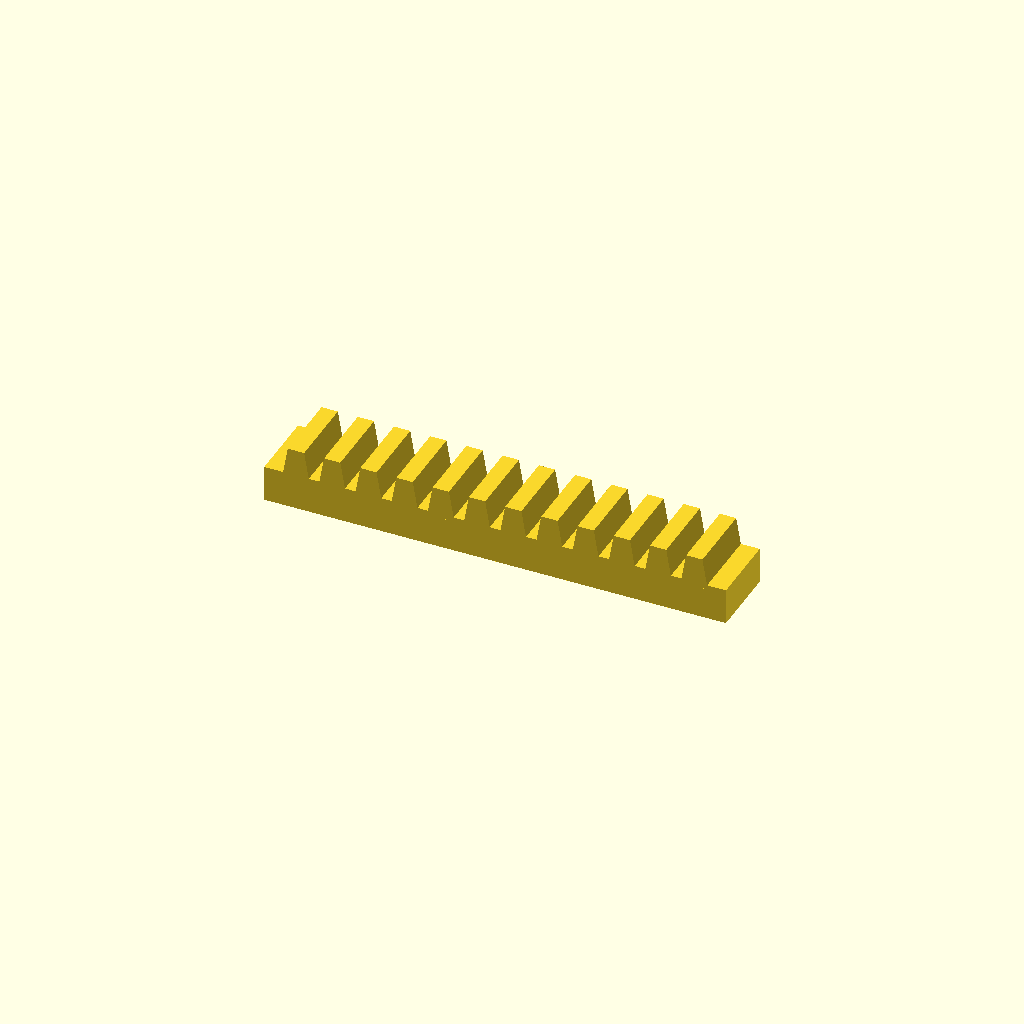
Cell 1: the model at its default parameters.
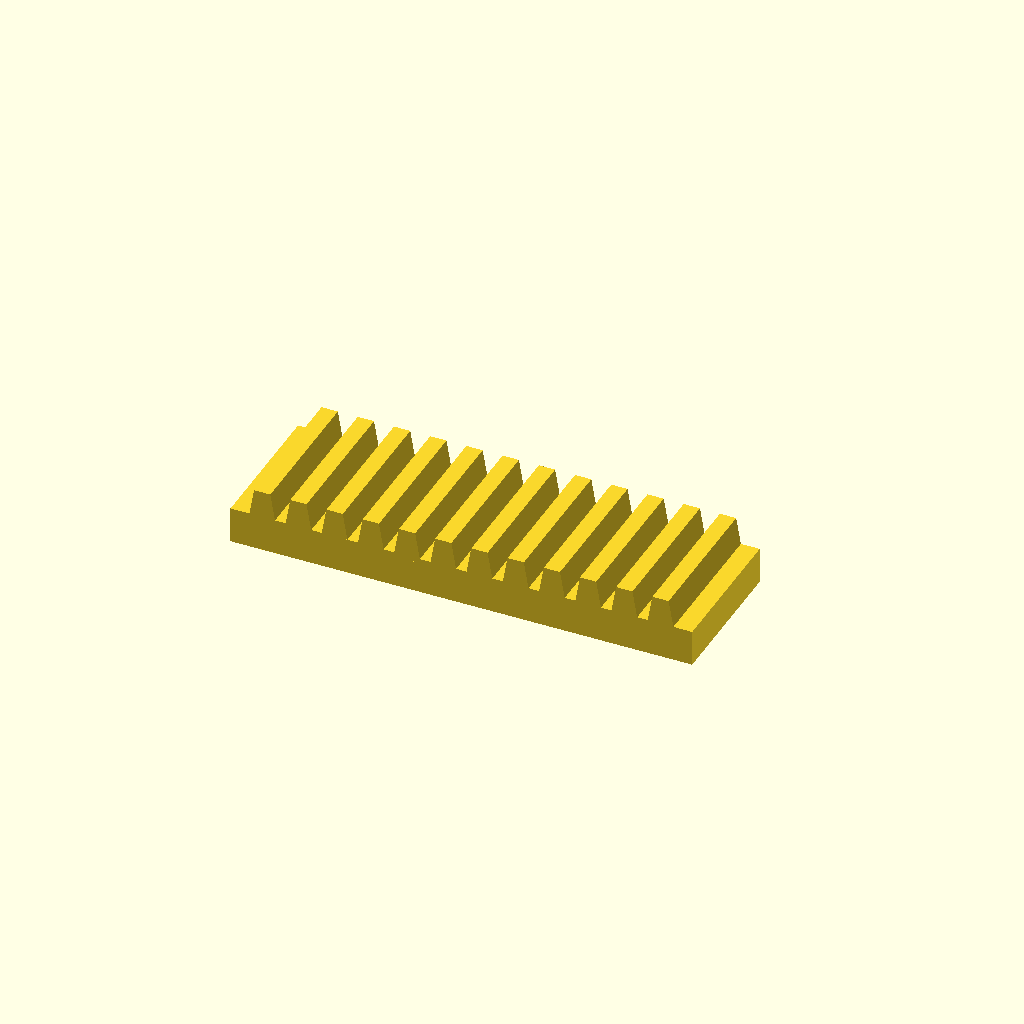
Cell 2: the same model with bar_w = 32.
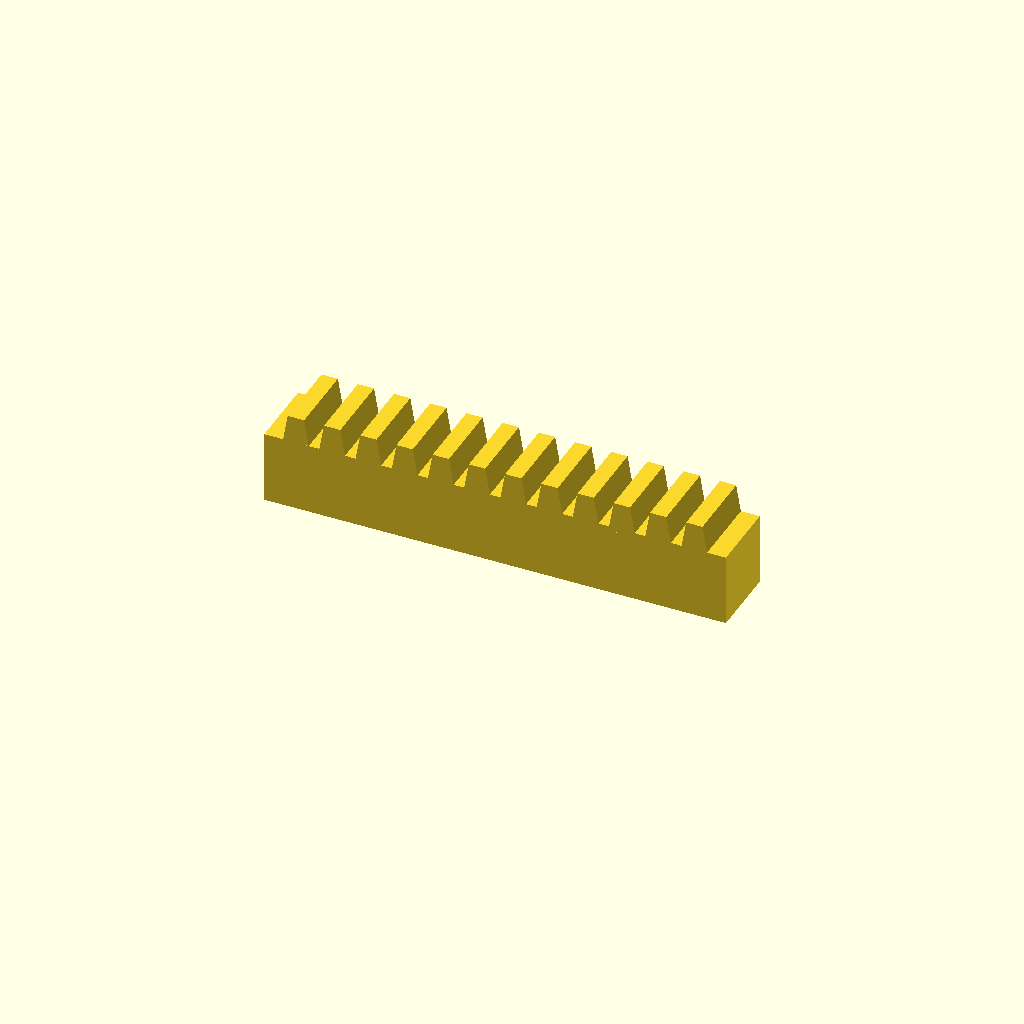
Cell 3 — bar_h set to 16, the other parameters unchanged.
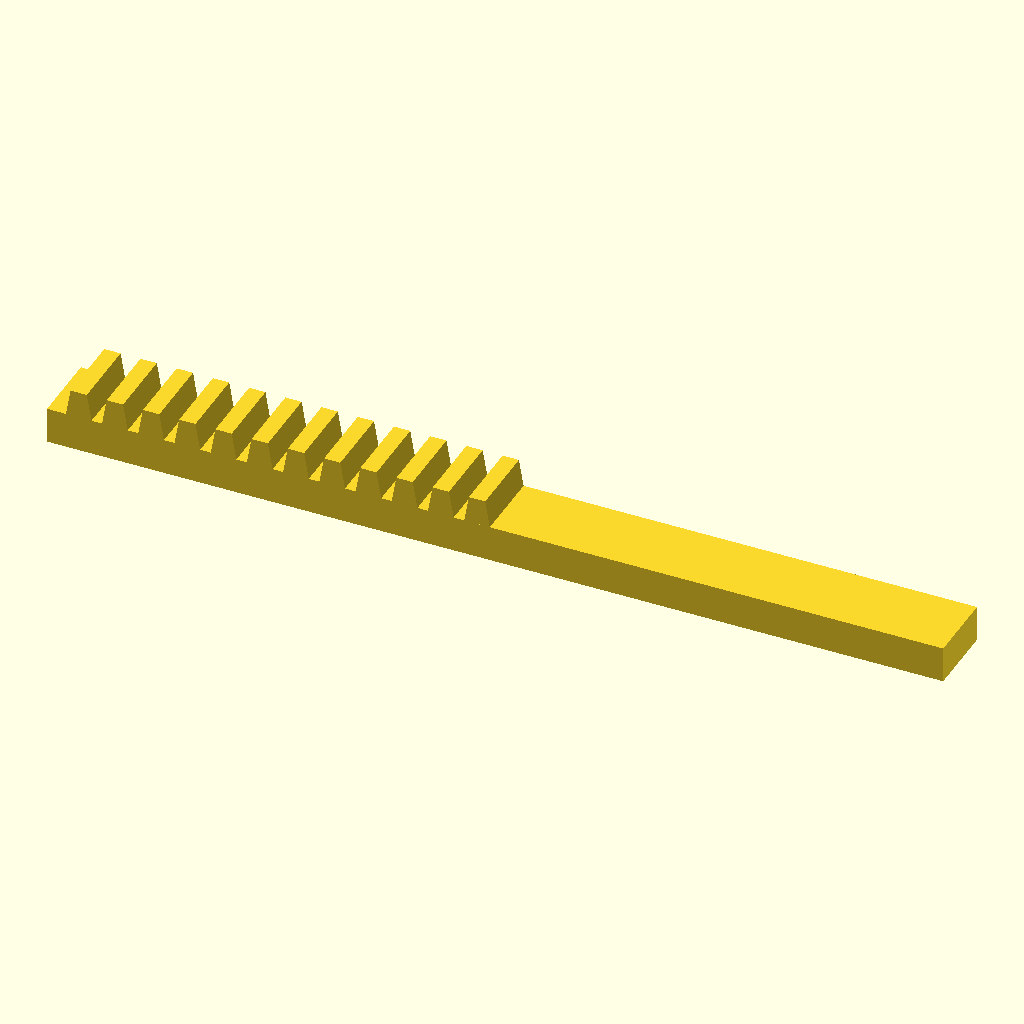
Cell 4: teeth = 24 (everything else at default).
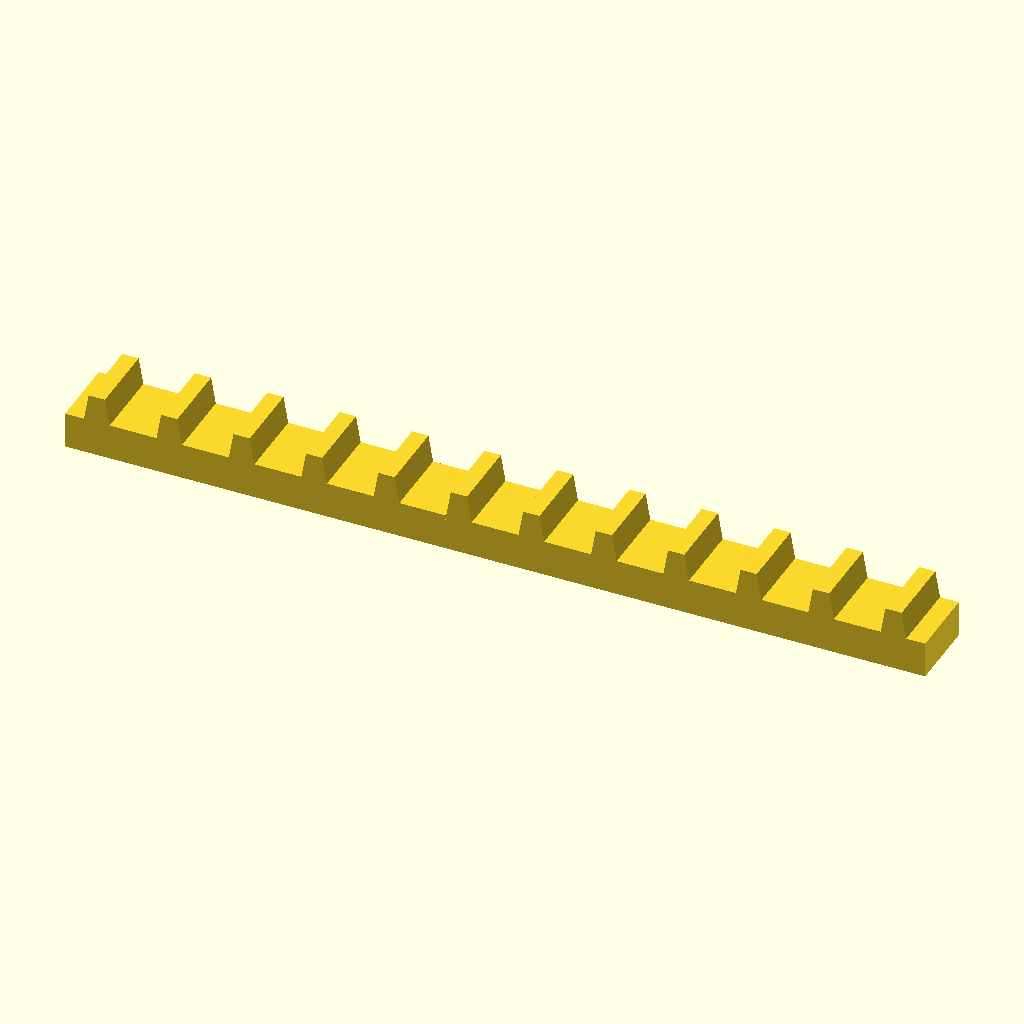
Cell 5 — pitch set to 16, the other parameters unchanged.
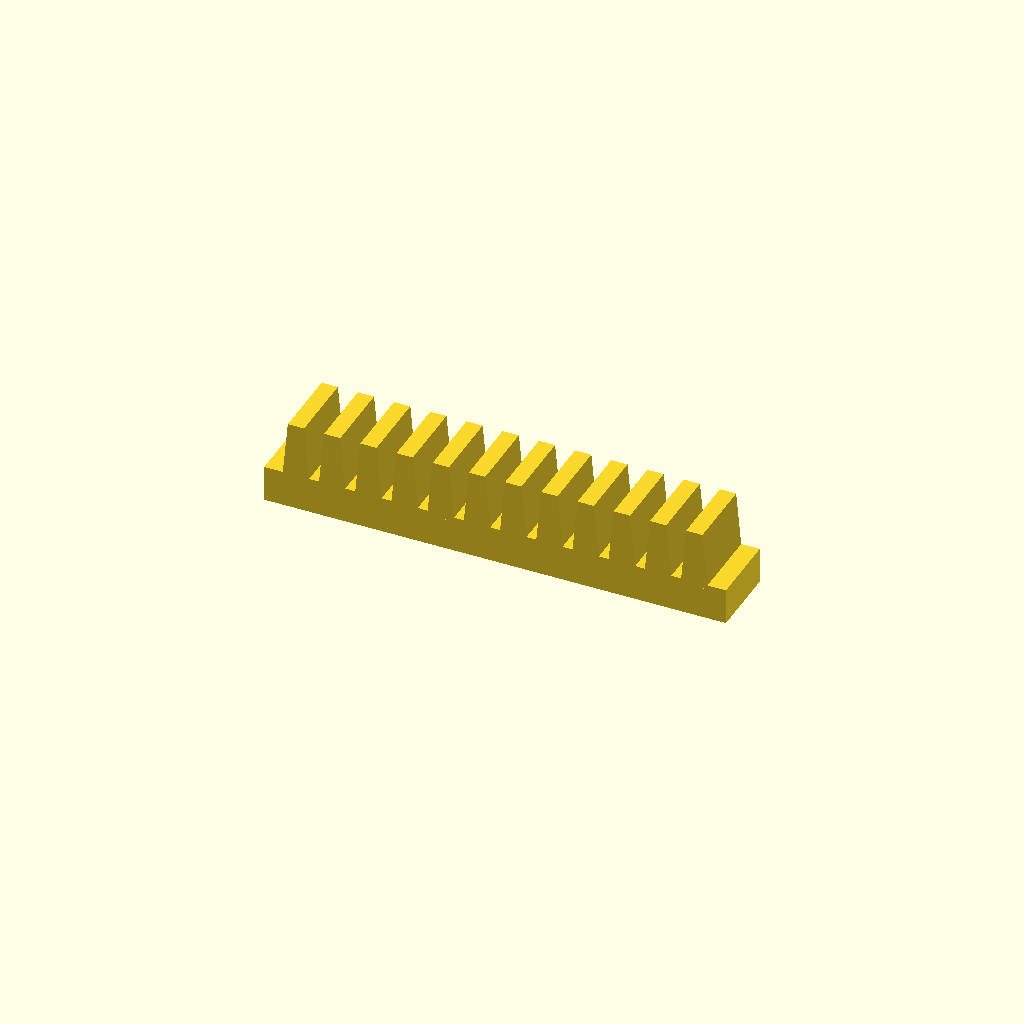
Cell 6: tooth_h = 12 (everything else at default).
One fixed orthographic camera (rotation 55°, 0°, 25°; colour scheme Cornfield) for every cell.
OpenSCAD source file optional_data/data/place1/rackbars/part_0154.scad:
$fn = 32;

// ----------------------------------------------------------------------
// Toothed rack, 12 teeth
// 8 mm pitch, 6 mm teeth
// ----------------------------------------------------------------------

// --- parameters (mm) ---
bar_w = 16;     // bar width (Y)
bar_h = 8;      // bar height (Z)
teeth = 12;     // number of teeth
pitch = 8;      // tooth pitch
tooth_h = 6;    // tooth height above the bar
root_w = 6;     // tooth width at the root
crest_w = 3.6;  // tooth width at the crest

// --- derived feature positions (mm) ---
span = (teeth - 1) * pitch;  // = 88   distance between the outer teeth
bar_l = span + root_w + 8;   // = 102   bar length: teeth plus 4 mm at each end
tooth_x = -span / 2;         // = -44   X of the first tooth
height = bar_h + tooth_h;    // = 14   overall height
feature_centers = [
  [tooth_x + 0 * pitch, -bar_w / 2],
  [tooth_x + 1 * pitch, -bar_w / 2],
  [tooth_x + 2 * pitch, -bar_w / 2],
  [tooth_x + 3 * pitch, -bar_w / 2],
  [tooth_x + 4 * pitch, -bar_w / 2],
  [tooth_x + 5 * pitch, -bar_w / 2],
  [tooth_x + 6 * pitch, -bar_w / 2],
  [tooth_x + 7 * pitch, -bar_w / 2],
  [tooth_x + 8 * pitch, -bar_w / 2],
  [tooth_x + 9 * pitch, -bar_w / 2],
  [tooth_x + 10 * pitch, -bar_w / 2],
  [tooth_x + 11 * pitch, -bar_w / 2]
];   // tooth centre line, drives the tooth loop

// bar with a rack of teeth, one extruded trapezoium per centre
module rack_tooth() {
  linear_extrude(height = bar_w)
    polygon(points = [
      [0, 0],
      [root_w, 0],
      [root_w / 2 + crest_w / 2, tooth_h + 1],
      [root_w / 2 - crest_w / 2, tooth_h + 1]
    ]);
}

union() {
  translate([-bar_l / 2, -bar_w, 0]) cube([bar_l, bar_w, bar_h]);
  for (centre = feature_centers)
    translate([centre[0] - root_w / 2, 0, bar_h - 1]) rotate([90, 0, 0]) rack_tooth();
}
Parameter table extracted from the source (name, type, default, range or options):
bar_w: number, default 16
bar_h: number, default 8
teeth: number, default 12
pitch: number, default 8
tooth_h: number, default 6
root_w: number, default 6
crest_w: number, default 3.6
